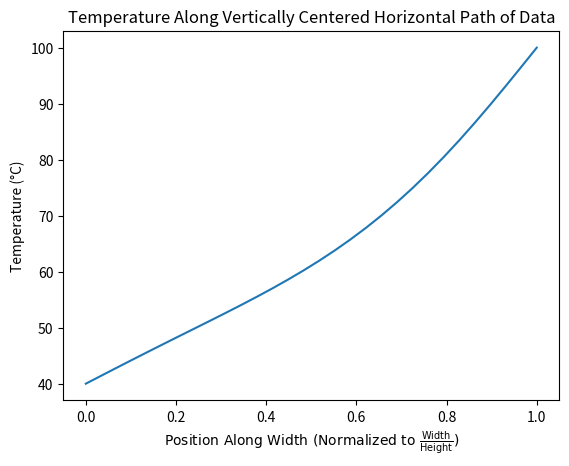

This chart was generated by the following Python code: (Note: this script raises an exception after producing the figure.)
import numpy as np
import matplotlib.pyplot as plt

# Grid points:
height = 30
width = 30


# Make set temperatures on fixed positions
T_alpha   = 0    # (bottom boundary temperature)
T_bravo   = 40   # (left boundary temperature)
T_charlie = 100  # (top boundary temperature)
T_delta   = 100  # (right boundary temperature)

# Initialize matrix of zeros for that size
# Note: index 0,0 is bottom left
default_temp = (max(T_alpha, T_bravo, T_charlie, T_delta) + min(T_alpha, T_bravo, T_charlie, T_delta)) / 2
data = np.zeros((height, width)) + default_temp

# Set boundary conditions
for i in range(width):
    data[0, i] = T_alpha
    data[(height - 1), i] = T_charlie
for j in range(1, (height - 1)):
    data[j, 0] = T_bravo
    data[j, (width - 1)] = T_delta

error_flag = True
error_limit = 1e-4
while error_flag:
    large_error_term_found = False

    # Gauss-Seidel Iteration
    for n in range(1, (height - 1)):
        for m in range(1, (width - 1)): 
            data_old = data[n, m]
            data[n, m] = 0.25 * (data[(n + 1), m] + data[(n - 1), m] + data[n, (m + 1)] + data[n, (m - 1)])

            if not large_error_term_found:
                error_term = abs(data[n, m] - data_old) / data_old
                if (error_term <= error_limit):
                    error_flag = False
                else:
                    error_flag = True
                    large_error_term_found = True

#print(data)

fig1 = plt.figure(1)
x = np.linspace(0, (width / height), width)
index = np.ceil(height / 2)
y = data[index.astype(int), :]
plt.plot(x, y)
plt.xlabel(r'$\mathrm{Position\ Along\ Width\ (Normalized\ to\ \frac{Width}{Height})}$')
plt.ylabel("Temperature (\N{DEGREE SIGN}C)")
plt.title("Temperature Along Vertically Centered Horizontal Path of Data")
plt.savefig("Problem-Set-3/images/pset-3-figure-1.png")
plt.show()

fig2 = plt.figure(2)
x = np.linspace(0, 1, height)
index = np.ceil(width / 2)
y = data[:, index.astype(int)]
plt.plot(x, y)
plt.xlabel(r'$\mathrm{Position\ Along\ Height\ (Normalized)}$')
plt.ylabel("Temperature (\N{DEGREE SIGN}C)")
plt.title("Temperature Along Horizontally Centered Vertical Path of Data")
plt.savefig("Problem-Set-3/images/pset-3-figure-2.png")
plt.show()


fig3 = plt.figure(3)
plt.axes().set_aspect('equal')
plt.style.use('classic')
heatmap = plt.pcolor(data)

plt.text(0.5, -0.02, "T = " + str(T_alpha) + "\N{DEGREE SIGN}C",
         horizontalalignment='center',
         verticalalignment='top',
         rotation=0,
         clip_on=False,
         transform=plt.gca().transAxes)
plt.text(0, 0.5, "T = " + str(T_bravo) + "\N{DEGREE SIGN}C",
         horizontalalignment='right',
         verticalalignment='center',
         rotation=90,
         clip_on=False,
         transform=plt.gca().transAxes)
plt.text(0.5, 1, "T = " + str(T_charlie) + "\N{DEGREE SIGN}C",
         horizontalalignment='center',
         verticalalignment='bottom',
         rotation=0,
         clip_on=False,
         transform=plt.gca().transAxes)
plt.text(1, 0.5, "T = " + str(T_delta) + "\N{DEGREE SIGN}C",
         horizontalalignment='left',
         verticalalignment='center',
         rotation=270,
         clip_on=False,
         transform=plt.gca().transAxes)

plt.axis("off")

plt.xlim(0, width)
plt.ylim(0, height)

cbar = plt.colorbar(heatmap)
cbar.set_label("Temperature (\N{DEGREE SIGN}C)")
plt.clim(0, 100)

plt.savefig("Problem-Set-3/images/pset-3-figure-3.png")
plt.show()
